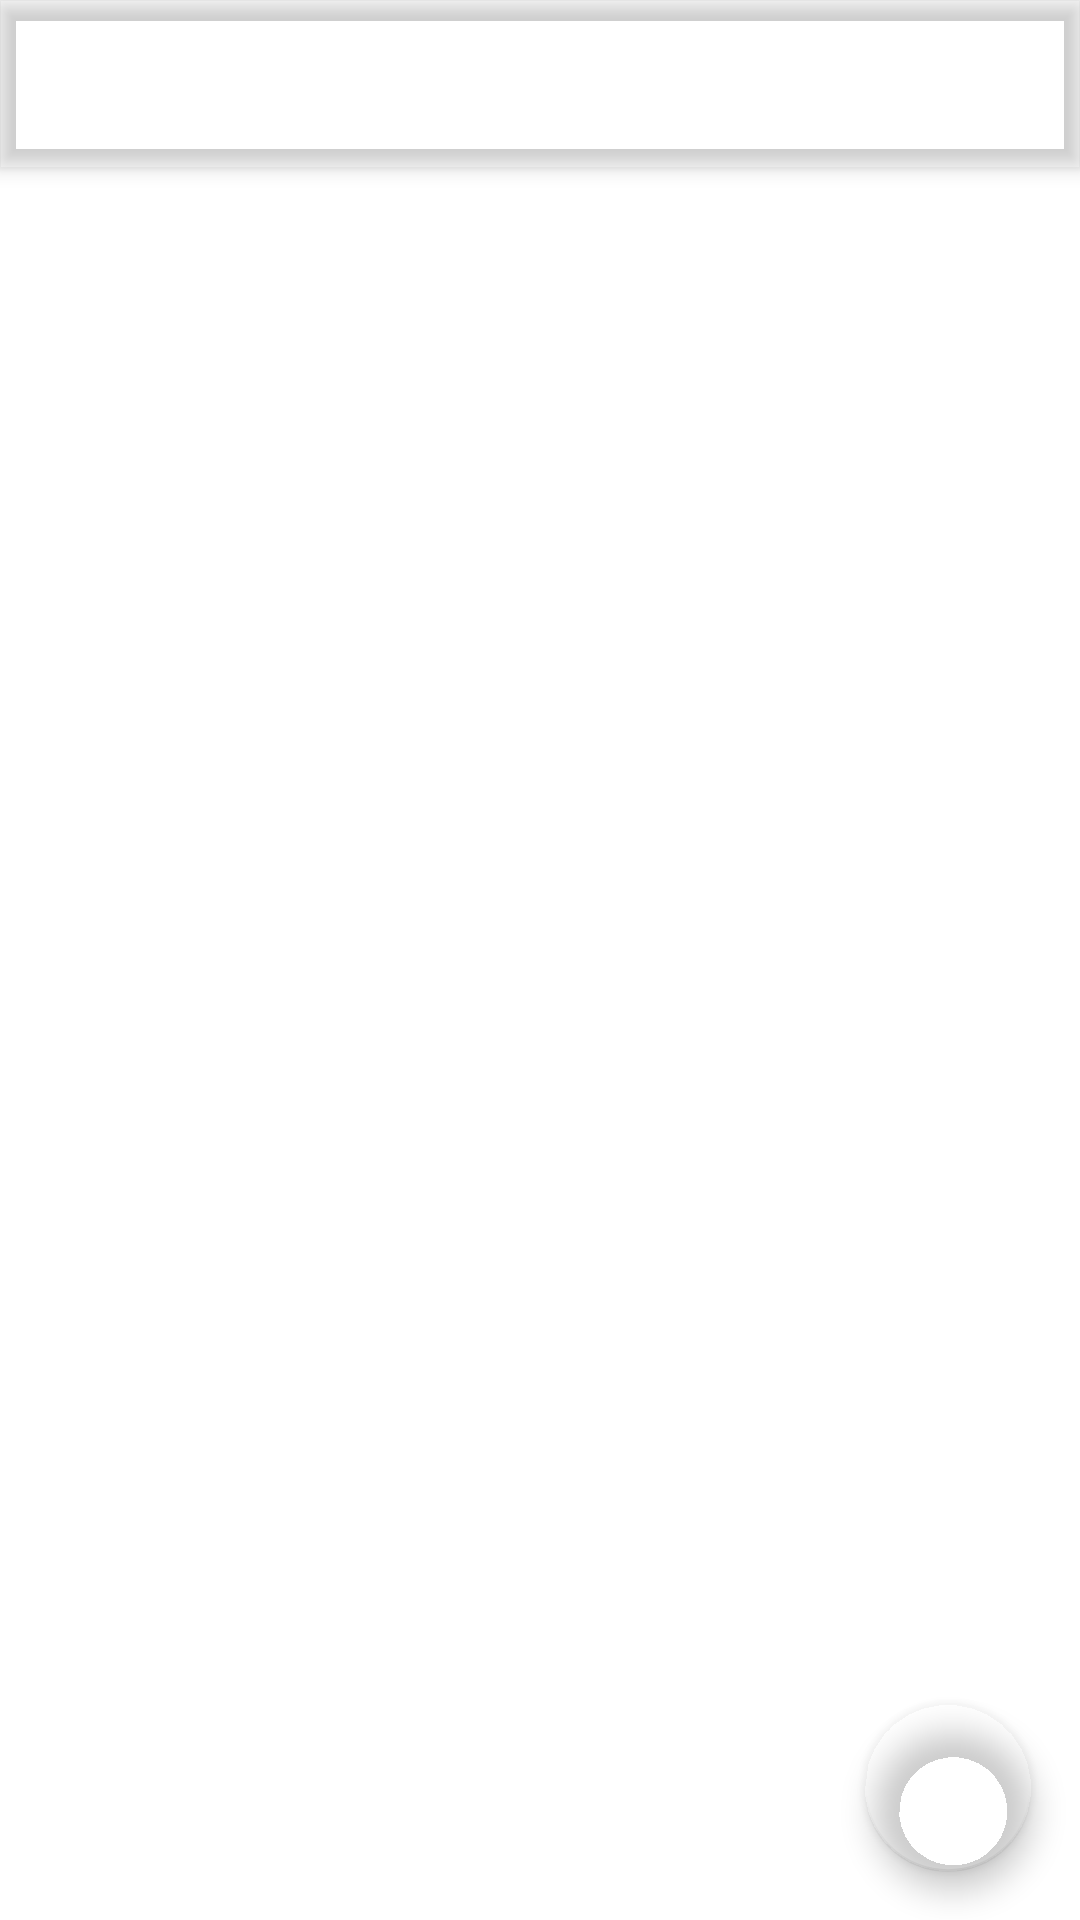

Reconstruct the res/layout file that produces this screen, plus the resources it refers to.
<!-- AndroidManifest.xml: application theme OpeningTheme -->
<!-- res/layout/activity_filter_list.xml -->
<?xml version="1.0" encoding="utf-8"?>
<androidx.coordinatorlayout.widget.CoordinatorLayout
        xmlns:android="http://schemas.android.com/apk/res/android"
        xmlns:app="http://schemas.android.com/apk/res-auto"
        android:layout_width="match_parent"
        android:layout_height="match_parent">

    <com.google.android.material.appbar.AppBarLayout
            android:layout_width="match_parent"
            android:layout_height="wrap_content"
            android:theme="@style/ThemeOverlay.AppCompat.Dark.ActionBar">

        <androidx.appcompat.widget.Toolbar
                android:id="@+id/toolbar"
                android:layout_width="match_parent"
                android:layout_height="?attr/actionBarSize"
                android:background="?attr/colorPrimary"
                app:popupTheme="@style/ThemeOverlay.AppCompat.Light" />

    </com.google.android.material.appbar.AppBarLayout>

    <FrameLayout
            android:id="@+id/content_frame"
            android:layout_width="match_parent"
            android:layout_height="match_parent"
            app:layout_behavior="@string/appbar_scrolling_view_behavior">

        <androidx.recyclerview.widget.RecyclerView
                android:id="@+id/filter_list"
                android:layout_width="match_parent"
                android:layout_height="match_parent" />

        <TextView
                android:id="@+id/empty_view"
                android:layout_width="match_parent"
                android:layout_height="wrap_content"
                android:layout_gravity="center"
                android:gravity="center"
                android:padding="16dp"
                android:textSize="16sp" />

    </FrameLayout>

    <com.google.android.material.floatingactionbutton.FloatingActionButton
            android:id="@+id/fab_add_filter"
            android:layout_width="wrap_content"
            android:layout_height="wrap_content"
            android:layout_gravity="bottom|end"
            android:layout_margin="16dp"
            android:contentDescription="@string/add_filter"
            app:srcCompat="@drawable/ic_add" />

</androidx.coordinatorlayout.widget.CoordinatorLayout>
<!-- resources referenced by this layout -->
<resources>
  <string name="add_filter">Add Filter</string>
  <style name="OpeningTheme" parent="Base.OpeningTheme" />
  <style name="Base.OpeningTheme" parent="Base.V19.OpeningTheme">
          <item name="android:navigationBarColor">@color/light_youtube_primary_color</item>
      </style>
  <style name="Base.V19.OpeningTheme" parent="Theme.AppCompat.DayNight.NoActionBar">
          <item name="colorPrimary">@android:color/transparent</item>
          <item name="colorPrimaryDark">@android:color/transparent</item>
          <item name="colorAccent">@android:color/transparent</item>
  
          <item name="android:windowBackground">@drawable/splash_background</item>
      </style>
  <color name="light_youtube_primary_color">#e53935</color>
  <!-- drawable splash_background (drawable) -->
  <?xml version="1.0" encoding="utf-8"?>
  <layer-list xmlns:android="http://schemas.android.com/apk/res/android">
  
      <item
          android:drawable="@color/light_bilibili_primary_color"/>
  
      <item>
          <bitmap
              android:src="@drawable/ic_pipepipe"
              android:gravity="center_vertical|center_horizontal" />
      </item>
  </layer-list>
  <color name="light_bilibili_primary_color">#FB7299</color>
</resources>
